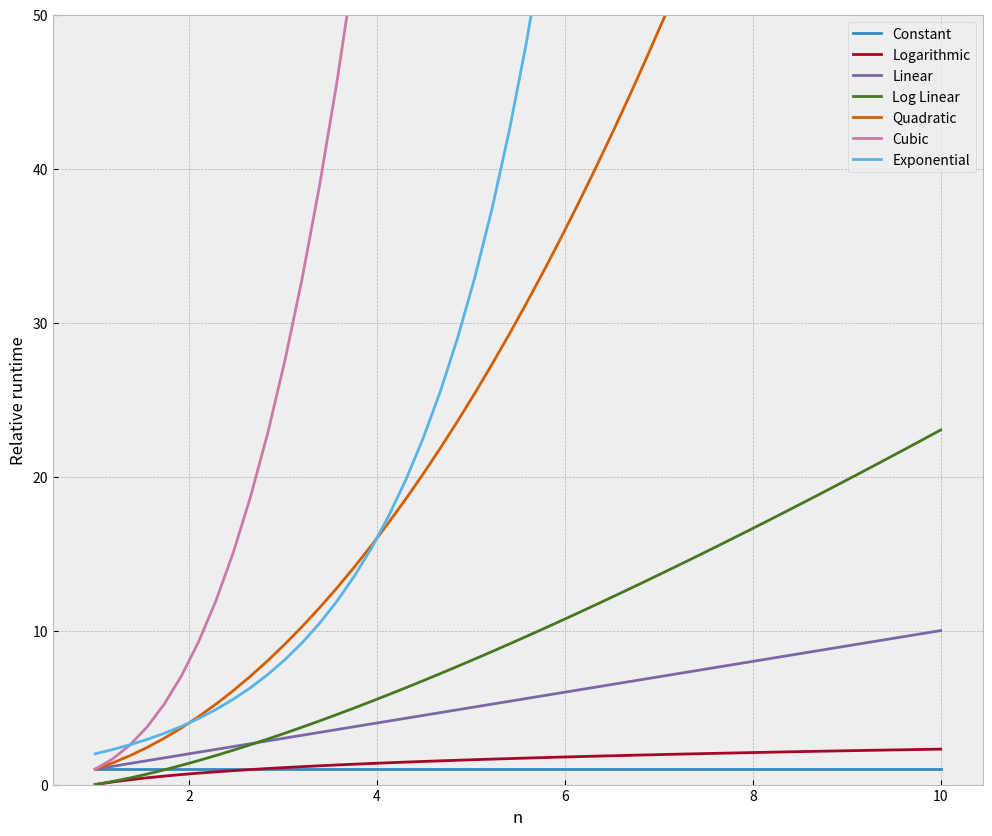

This chart was generated by the following Python code:
from math import log
import numpy as np
import matplotlib.pyplot as plt
#%matplotlib inline
plt.style.use('bmh')

n = np.linspace(1, 10)
labels = ['Constant', 'Logarithmic', 'Linear', 'Log Linear', 'Quadratic', 'Cubic', 'Exponential']
big_o = [np.ones(n.shape),np.log(n),n,n*np.log(n),n**2,n**3,2**n]

# plot setup
plt.figure(figsize=(12,10))
plt.ylim(0, 50)

for i in range(len(big_o)):
    plt.plot(n, big_o[i], label = labels[i])

plt.legend(loc=0)
plt.ylabel('Relative runtime')
plt.xlabel('n')
